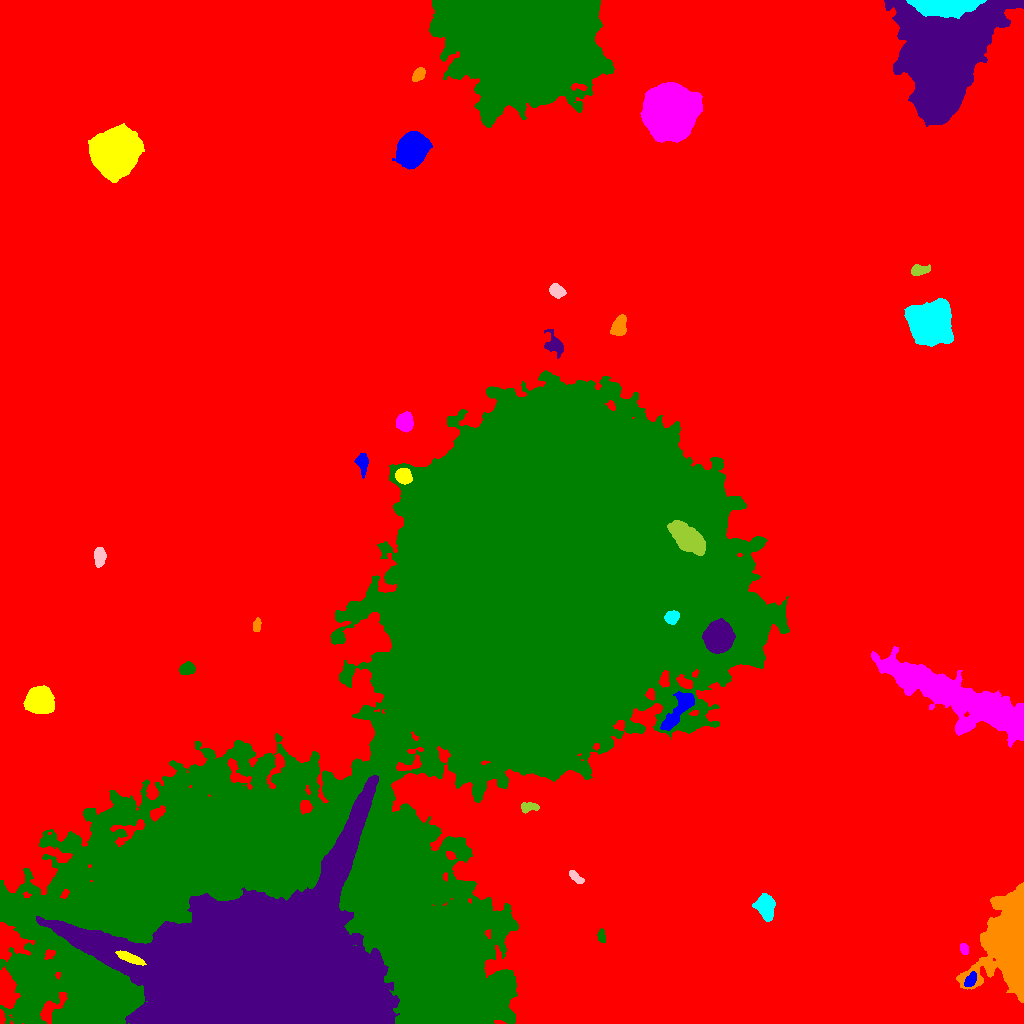

The data file committed next to this chart (first rows):
ID, X, Y, A, B, theta, total_flux, mu_max, mu_median, mu_mean, R_fwhm, R_e, R10, R90, x_start, x_end, y_start, y_end, area, greylevel
0, 558.1, 498.9, 312.6, 277.8, -0.5813, 7549127, 44.0, 9.0, 9.787, 81.41, 264.8, 103.9, 416, 0, 1023, 0, 1023, 771316, 9.787
1, 970.4, 43.31, 4.224, 2.309, 1.042, 654.0, 10.0, 5.0, 4.419, 5.109, 4.068, 1.493, 6.024, 964, 976, 37, 52, 148, 34.42
2, 129.1, 65.86, 6.957, 1.905, -0.3893, 1389, 12.0, 6.0, 5.836, 6.333, 4.72, 1.954, 7.225, 115, 146, 58, 73, 238, 128.8
3, 964.1, 74.74, 2.839, 1.97, -1.163, 527.0, 10.0, 6.0, 5.667, 4.583, 3.09, 1.262, 4.652, 960, 968, 69, 80, 93, 26.67
4, 601.3, 88.4, 3.022, 1.66, -1.491, 296.0, 7.0, 3.0, 2.96, 3.613, 2.821, 1.128, 4.37, 597, 605, 81, 95, 100, 26.96
5, 258.3, 48.8, 58.13, 37.64, 0.09583, 1743196, 176.0, 40.0, 52.1, 48.66, 47.54, 19.24, 79.41, 36, 399, 0, 248, 33457, 110.1
6, 1012, 81.16, 19.29, 10.15, 1.478, 116930, 231.0, 17.0, 31.4, 7.878, 12.85, 4.146, 25.59, 956, 1023, 21, 141, 3724, 51.4
7, 765, 116.5, 5.463, 3.84, -1.26, 4126, 27.0, 8.0, 9.754, 6.433, 5.726, 2.257, 9.184, 752, 775, 102, 130, 423, 31.75
8, 575.7, 146.3, 4.33, 1.836, -0.7431, 405.0, 7.0, 3.0, 3.092, 4.222, 3.613, 1.382, 5.499, 569, 584, 140, 153, 131, 25.09
9, 528.1, 216.4, 4.561, 2.27, 0.04584, 493.0, 8.0, 3.0, 3.181, 4.26, 3.785, 1.382, 6.024, 521, 539, 210, 221, 155, 27.18
10, 1016, 221.3, 6.591, 2.762, -1.363, 650.0, 7.0, 3.0, 2.778, 4.687, 4.72, 1.784, 7.421, 1009, 1023, 211, 234, 234, 27.78
11, 678.6, 313.1, 13.47, 3.525, 0.9073, 3171, 14.0, 5.0, 5.486, 8.038, 7.225, 2.821, 11.58, 660, 694, 293, 332, 578, 35.49
12, 39.68, 323.2, 5.923, 5.666, -0.1315, 19760, 77.0, 22.0, 27.56, 7.959, 7.291, 2.877, 12.07, 23, 54, 310, 338, 717, 47.56
13, 970.9, 320.1, 41.31, 8.3, -0.4205, 62940, 46.0, 10.0, 12.95, 15.75, 19.27, 7.225, 32.94, 871, 1023, 276, 377, 4861, 32.95
14, 187.1, 354.9, 3.808, 2.824, 0.3062, 786.0, 10.0, 4.5, 4.367, 5.352, 4.26, 1.596, 6.482, 179, 195, 349, 362, 180, 26.37
15, 718.4, 386.5, 6.482, 5.934, 1.173, 20530, 68.0, 20.0, 24.24, 9.009, 7.899, 3.141, 12.88, 702, 735, 370, 405, 847, 86.24
16, 256.8, 398.6, 3.05, 1.651, 1.441, 301.0, 8.0, 3.0, 2.922, 3.656, 2.821, 1.128, 4.514, 253, 261, 392, 406, 103, 25.92
17, 671.7, 406.1, 3.359, 2.883, 0.575, 1101, 14.0, 6.0, 6.328, 5.015, 4.029, 1.596, 6.283, 664, 679, 399, 413, 174, 82.33
18, 99.38, 467.2, 4.425, 2.611, 1.522, 1395, 15.0, 6.0, 6.707, 5.109, 4.334, 1.693, 6.84, 94, 106, 456, 476, 208, 28.71
19, 687.3, 485.3, 9.387, 4.895, -0.7419, 6829, 21.0, 8.0, 8.12, 9.009, 8.667, 3.338, 13.6, 667, 705, 468, 503, 841, 72.12
20, 326.5, 484.6, 3.517, 2.384, 0.06519, 624.0, 9.0, 5.0, 4.913, 5.015, 3.742, 1.493, 5.499, 319, 333, 479, 490, 127, 25.91
21, 362.4, 560.9, 5.183, 2.67, -1.476, 1104, 12.0, 5.0, 5.257, 5.171, 4.442, 1.693, 7.136, 354, 368, 545, 570, 210, 26.26
22, 403.4, 547.7, 3.525, 3.28, -0.4235, 3007, 31.0, 12.0, 12.85, 5.352, 4.37, 1.784, 6.933, 395, 412, 539, 555, 234, 50.85
23, 405, 601.3, 4.309, 3.582, 1.542, 2019, 14.0, 6.0, 6.891, 6.817, 5.109, 2.111, 7.899, 396, 413, 591, 612, 293, 29.89
24, 491.3, 371.5, 195.5, 83.55, 0.7944, 5747872, 208.0, 23.0, 29.78, 41.9, 113.2, 39.3, 199.3, 0, 789, 0, 653, 193013, 49.78
25, 555, 678, 5.293, 3.44, -0.8513, 1230, 12.0, 3.0, 4.271, 5.781, 4.652, 1.871, 7.485, 544, 563, 665, 694, 288, 28.27
26, 618.9, 696.5, 5.517, 3.125, 1.193, 1455, 13.0, 5.0, 5.272, 5.698, 5.078, 1.954, 7.838, 610, 626, 688, 709, 276, 28.27
27, 929.9, 700.7, 8.487, 8.438, -0.5598, 80219, 171.0, 28.0, 44.64, 10.17, 10.17, 3.949, 17.99, 904, 953, 677, 725, 1797, 65.64
28, 556.4, 732.9, 3.642, 2.846, -0.6342, 1267, 14.0, 6.0, 6.634, 5.323, 4.107, 1.693, 6.507, 549, 566, 725, 740, 191, 28.63
29, 918.8, 753.2, 4.173, 2.451, 0.107, 738.0, 9.0, 4.0, 4.077, 4.951, 3.949, 1.596, 6.333, 911, 930, 748, 759, 181, 26.08
30, 127.6, 777.4, 7.627, 6.783, 1.041, 49841, 133.0, 25.0, 37.84, 9.591, 8.885, 3.523, 15.16, 108, 147, 757, 797, 1317, 58.84
31, 411.9, 873.4, 7.079, 5.985, 0.9804, 32443, 97.0, 23.0, 32.31, 9.305, 8.117, 3.338, 13.62, 392, 432, 854, 892, 1004, 53.31
32, 114.5, 871.1, 9.496, 8.986, 0.9892, 111926, 211.0, 31.0, 50.71, 10.45, 11.13, 4.26, 19.88, 88, 144, 841, 900, 2207, 71.71
33, 670.3, 910.7, 10.57, 9.926, 0.8944, 139260, 228.0, 28.0, 49.33, 10.87, 12.05, 4.549, 22.4, 640, 702, 881, 941, 2823, 76.33
34, 521.9, 984.1, 29.79, 22.91, -0.1483, 756374, 189.0, 30.0, 46.92, 28.31, 30.54, 11.51, 53.48, 429, 614, 896, 1023, 16121, 67.92
35, 944.5, 960.8, 30.19, 19.22, 1.296, 200281, 86.0, 18.0, 22.76, 20.3, 24.5, 9.045, 42.65, 884, 1023, 897, 1023, 8798, 43.76
36, 418.3, 949, 3.78, 2.415, 0.8941, 603.0, 8.0, 4.0, 3.89, 5.47, 3.949, 1.493, 5.944, 412, 425, 942, 956, 155, 29.89
37, 944.9, 1018, 16.06, 3.96, 0.01153, 16032, 42.0, 13.0, 15.83, 10.01, 9.097, 3.568, 14.9, 906, 986, 1005, 1023, 1013, 66.83
